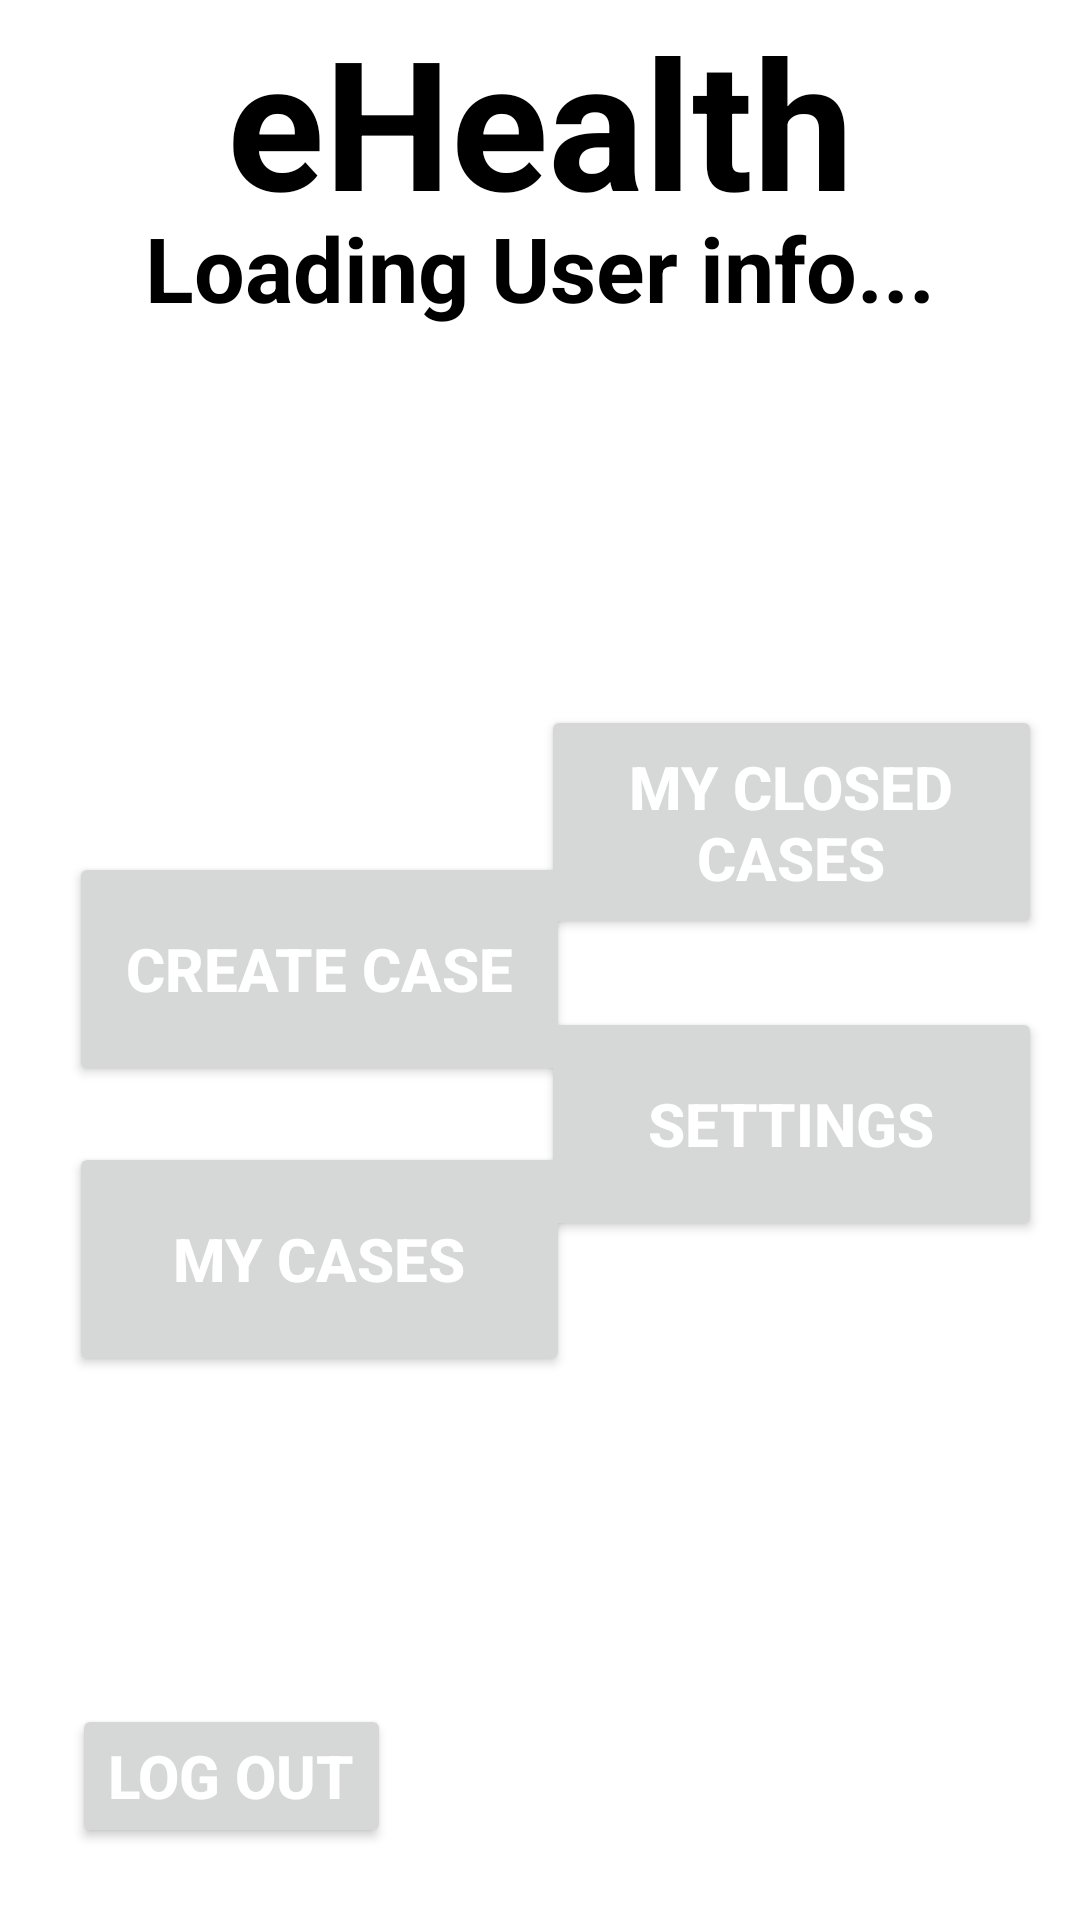

Here is an Android app screen rendered from its layout file. Give the layout XML and the strings, colors and styles it references.
<!-- AndroidManifest.xml: application theme Theme.MobilePatient -->
<!-- res/layout/activity_main.xml -->
<?xml version="1.0" encoding="utf-8"?>
<androidx.constraintlayout.widget.ConstraintLayout xmlns:android="http://schemas.android.com/apk/res/android"
    xmlns:app="http://schemas.android.com/apk/res-auto"
    xmlns:tools="http://schemas.android.com/tools"
    android:layout_width="match_parent"
    android:layout_height="match_parent"
    tools:context=".MainActivity">

    <TextView
        android:id="@+id/banner"
        android:layout_width="match_parent"
        android:layout_height="wrap_content"
        android:text="eHealth"
        android:textAlignment="center"
        android:textColor="@color/black"
        android:textSize="60sp"
        android:textStyle="bold"
        app:layout_constraintBottom_toBottomOf="parent"
        app:layout_constraintHorizontal_bias="0.0"
        app:layout_constraintLeft_toLeftOf="parent"
        app:layout_constraintRight_toRightOf="parent"
        app:layout_constraintTop_toTopOf="parent"
        app:layout_constraintVertical_bias="0.0" />

    <TextView
        android:id="@+id/userid"
        android:layout_width="match_parent"
        android:layout_height="wrap_content"
        android:text="Loading User info..."
        android:textAlignment="center"
        android:textColor="@color/black"
        android:textSize="30sp"
        android:textStyle="bold"
        app:layout_constraintBottom_toBottomOf="parent"
        app:layout_constraintHorizontal_bias="0.0"
        app:layout_constraintLeft_toLeftOf="parent"
        app:layout_constraintRight_toRightOf="parent"
        app:layout_constraintTop_toTopOf="parent"
        app:layout_constraintVertical_bias="0.115" />

    <Button
        android:id="@+id/logoutButton"
        android:layout_width="wrap_content"
        android:layout_height="wrap_content"
        android:layout_marginStart="16dp"
        android:layout_marginBottom="16dp"
        android:text="Log Out"
        android:textColor="@color/white"
        android:textSize="20sp"
        android:textStyle="bold"
        app:layout_constraintBottom_toBottomOf="parent"
        app:layout_constraintEnd_toEndOf="parent"
        app:layout_constraintHorizontal_bias="0.033"
        app:layout_constraintStart_toStartOf="parent"
        app:layout_constraintTop_toTopOf="parent"
        app:layout_constraintVertical_bias="0.986" />

    <Button
        android:id="@+id/createCase"
        android:layout_width="167dp"
        android:layout_height="78dp"
        android:layout_marginStart="16dp"
        android:layout_marginTop="284dp"
        android:text="Create Case"
        android:textColor="@color/white"
        android:textSize="20sp"
        android:textStyle="bold"
        app:layout_constraintEnd_toEndOf="parent"
        app:layout_constraintHorizontal_bias="0.039"
        app:layout_constraintStart_toStartOf="parent"
        app:layout_constraintTop_toTopOf="@+id/banner" />

    <Button
        android:id="@+id/myCases"
        android:layout_width="167dp"
        android:layout_height="78dp"
        android:layout_marginStart="16dp"
        android:layout_marginBottom="16dp"
        android:text="My Cases"
        android:textColor="@color/white"
        android:textSize="20sp"
        android:textStyle="bold"
        app:layout_constraintBottom_toBottomOf="parent"
        app:layout_constraintEnd_toEndOf="parent"
        app:layout_constraintHorizontal_bias="0.039"
        app:layout_constraintStart_toStartOf="parent"
        app:layout_constraintTop_toBottomOf="@+id/createCase"
        app:layout_constraintVertical_bias="0.101" />

    <Button
        android:id="@+id/myCasesClosed"
        android:layout_width="167dp"
        android:layout_height="78dp"
        android:layout_marginStart="16dp"
        android:text="My Closed Cases"
        android:textColor="@color/white"
        android:textSize="20sp"
        android:textStyle="bold"
        app:layout_constraintBottom_toBottomOf="parent"
        app:layout_constraintEnd_toEndOf="parent"
        app:layout_constraintHorizontal_bias="0.929"
        app:layout_constraintStart_toStartOf="parent"
        app:layout_constraintTop_toTopOf="@+id/banner"
        app:layout_constraintVertical_bias="0.418" />

    <Button
        android:id="@+id/settings"
        android:layout_width="167dp"
        android:layout_height="78dp"
        android:layout_marginStart="16dp"
        android:layout_marginBottom="16dp"
        android:text="Settings"
        android:textColor="@color/white"
        android:textSize="20sp"
        android:textStyle="bold"
        app:layout_constraintBottom_toBottomOf="parent"
        app:layout_constraintEnd_toEndOf="parent"
        app:layout_constraintHorizontal_bias="0.929"
        app:layout_constraintStart_toStartOf="parent"
        app:layout_constraintTop_toBottomOf="@+id/myCasesClosed"
        app:layout_constraintVertical_bias="0.097" />

</androidx.constraintlayout.widget.ConstraintLayout>
<!-- resources referenced by this layout -->
<resources>
  <style name="Theme.MobilePatient" parent="Theme.MaterialComponents.DayNight.NoActionBar">
          
          <item name="colorPrimary">@color/purple_500</item>
          <item name="colorPrimaryVariant">@color/purple_700</item>
          <item name="colorOnPrimary">@color/white</item>
          
          <item name="colorSecondary">@color/teal_200</item>
          <item name="colorSecondaryVariant">@color/teal_700</item>
          <item name="colorOnSecondary">@color/black</item>
          
          <item name="android:statusBarColor" tools:targetApi="l">?attr/colorPrimaryVariant</item>
          
      </style>
  <!-- not gathered from this repository: default colours our renderer supplied (Android Studio template values) -->
  <color name="purple_500">#FF6200EE</color>
  <color name="purple_700">#FF3700B3</color>
  <color name="teal_200">#FF03DAC5</color>
  <color name="teal_700">#FF018786</color>
  <color name="black">#FF000000</color>
  <color name="white">#FFFFFFFF</color>
</resources>
